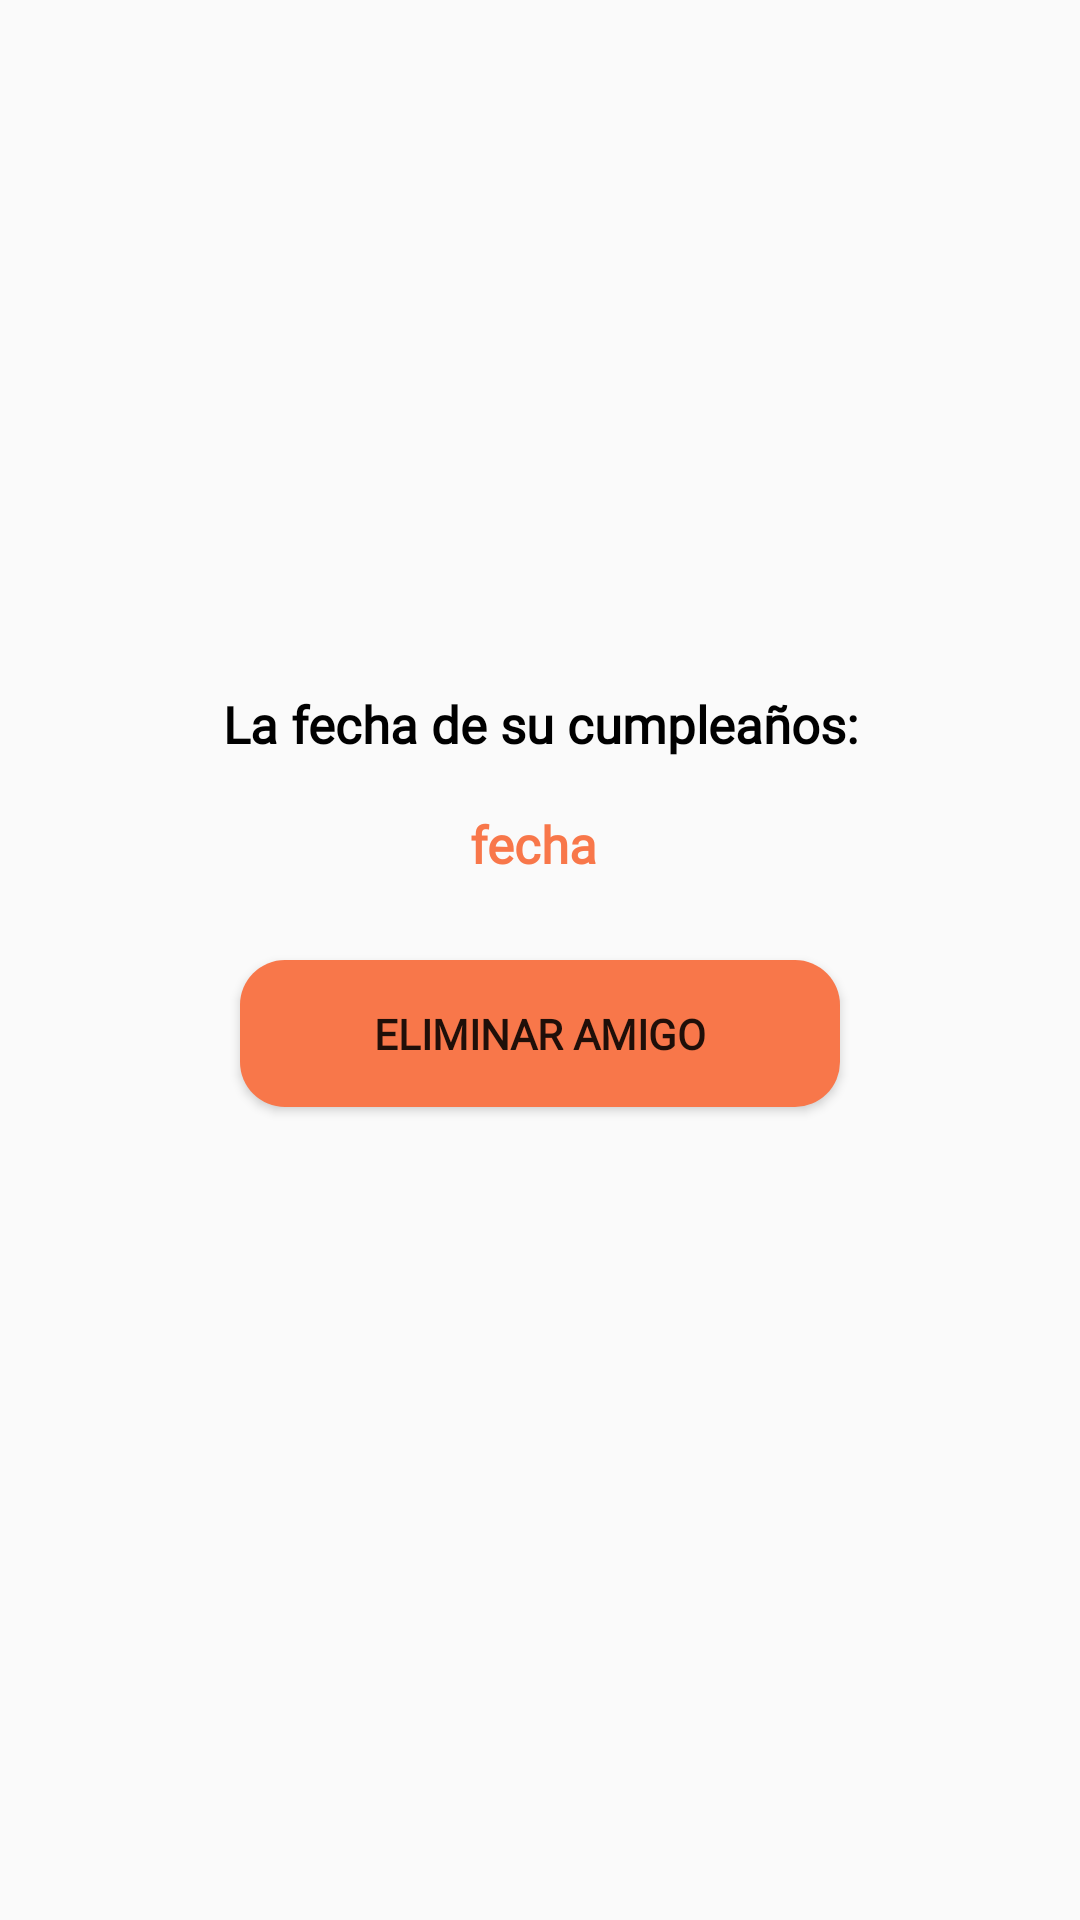

The Android layout XML behind this screen, and the referenced resources:
<!-- AndroidManifest.xml: application theme Theme.HAPPy -->
<!-- res/layout/fragment_perfil_amigos.xml -->
<?xml version="1.0" encoding="utf-8"?>
<FrameLayout xmlns:android="http://schemas.android.com/apk/res/android"
    xmlns:app="http://schemas.android.com/apk/res-auto"
    xmlns:tools="http://schemas.android.com/tools"
    android:layout_width="match_parent"
    android:layout_height="match_parent"
    tools:context=".fragments.FragmentPerfilAmigos">

    
    <ScrollView
        android:layout_width="match_parent"
        android:layout_height="match_parent">

        <LinearLayout
            android:layout_width="match_parent"
            android:layout_height="wrap_content"
            android:orientation="vertical">

            <ImageView
                android:id="@+id/backBandeja"
                android:layout_width="60dp"
                android:layout_height="60dp"
                android:layout_marginTop="20dp"
                android:layout_marginLeft="20dp"
                android:src="@drawable/ic_baseline_arrow_back_24" />

            <TextView
                android:id="@+id/nombreAmigoPerfil"
                android:layout_width="match_parent"
                android:layout_height="110dp"
                android:layout_marginTop="20dp"
                android:fontFamily="@font/englebert"
                android:text=" "
                android:textAlignment="center"
                android:textColor="@color/black"
                android:textSize="80dp"
                tools:ignore="SpeakableTextPresentCheck" />

            <TextView
                android:id="@+id/textoPerfilAmigo"
                android:layout_width="match_parent"
                android:layout_height="30dp"
                android:layout_marginLeft="40dp"
                android:layout_marginTop="20dp"
                android:layout_marginRight="40dp"
                android:fontFamily="@font/poppin"
                android:text="La fecha de su cumpleaños:"
                android:textAlignment="center"
                android:textColor="@color/black"
                android:textSize="17dp"
                android:textStyle="bold" />

            <TextView
                android:id="@+id/fechaCumpleAmigo"
                android:layout_width="match_parent"
                android:layout_height="30dp"
                android:layout_marginLeft="40dp"
                android:layout_marginTop="10dp"
                android:layout_marginRight="40dp"
                android:fontFamily="@font/poppin"
                android:text="fecha "
                android:textAlignment="center"
                android:textColor="@color/rojo_Basico"
                android:textSize="17dp"
                android:textStyle="bold" />

            <Button
                android:id="@+id/eliminarAmigo"
                android:layout_width="match_parent"
                android:layout_height="wrap_content"
                android:text="Eliminar Amigo"
                android:fontFamily="@font/poppin"
                android:textStyle="bold"
                android:padding="15dp"
                android:layout_marginLeft="80dp"
                android:layout_marginRight="80dp"
                android:layout_marginTop="20dp"
                android:background="@drawable/boton_redondo_rojo"/>

            <androidx.recyclerview.widget.RecyclerView
                android:id="@+id/reciclerViewSingleAmigosRegalos"
                android:layout_width="match_parent"
                android:layout_height="wrap_content"
                android:layout_marginTop="20dp"/>
        </LinearLayout>
    </ScrollView>

</FrameLayout>
<!-- resources referenced by this layout -->
<resources>
  <color name="black">#FF000000</color>
  <color name="rojo_Basico">#F8774A</color>
  <!-- drawable boton_redondo_rojo (drawable) -->
  <?xml version="1.0" encoding="utf-8"?>
  <shape xmlns:android="http://schemas.android.com/apk/res/android"
      android:shape="rectangle">
      <solid android:color="@color/rojo_Basico" />
      <corners android:bottomRightRadius="15dp"
          android:bottomLeftRadius="15dp"
          android:topRightRadius="15dp"
          android:topLeftRadius="15dp"/>
  </shape>
  <style name="Theme.HAPPy" parent="Theme.AppCompat.Light.NoActionBar">
          
          <item name="colorPrimary">@color/principal</item>
          <item name="colorPrimaryVariant">@color/principal</item>
          <item name="colorOnPrimary">@color/white</item>
          
          <item name="colorSecondary">@color/teal_200</item>
          <item name="colorSecondaryVariant">@color/teal_700</item>
          <item name="colorOnSecondary">@color/black</item>
          
          <item name="android:statusBarColor" tools:targetApi="l">?attr/colorPrimaryVariant</item>
          
      </style>
  <color name="principal">#FAF000</color>
  <color name="white">#FFFFFFFF</color>
  <color name="teal_200">#FF03DAC5</color>
  <color name="teal_700">#FF018786</color>
</resources>
